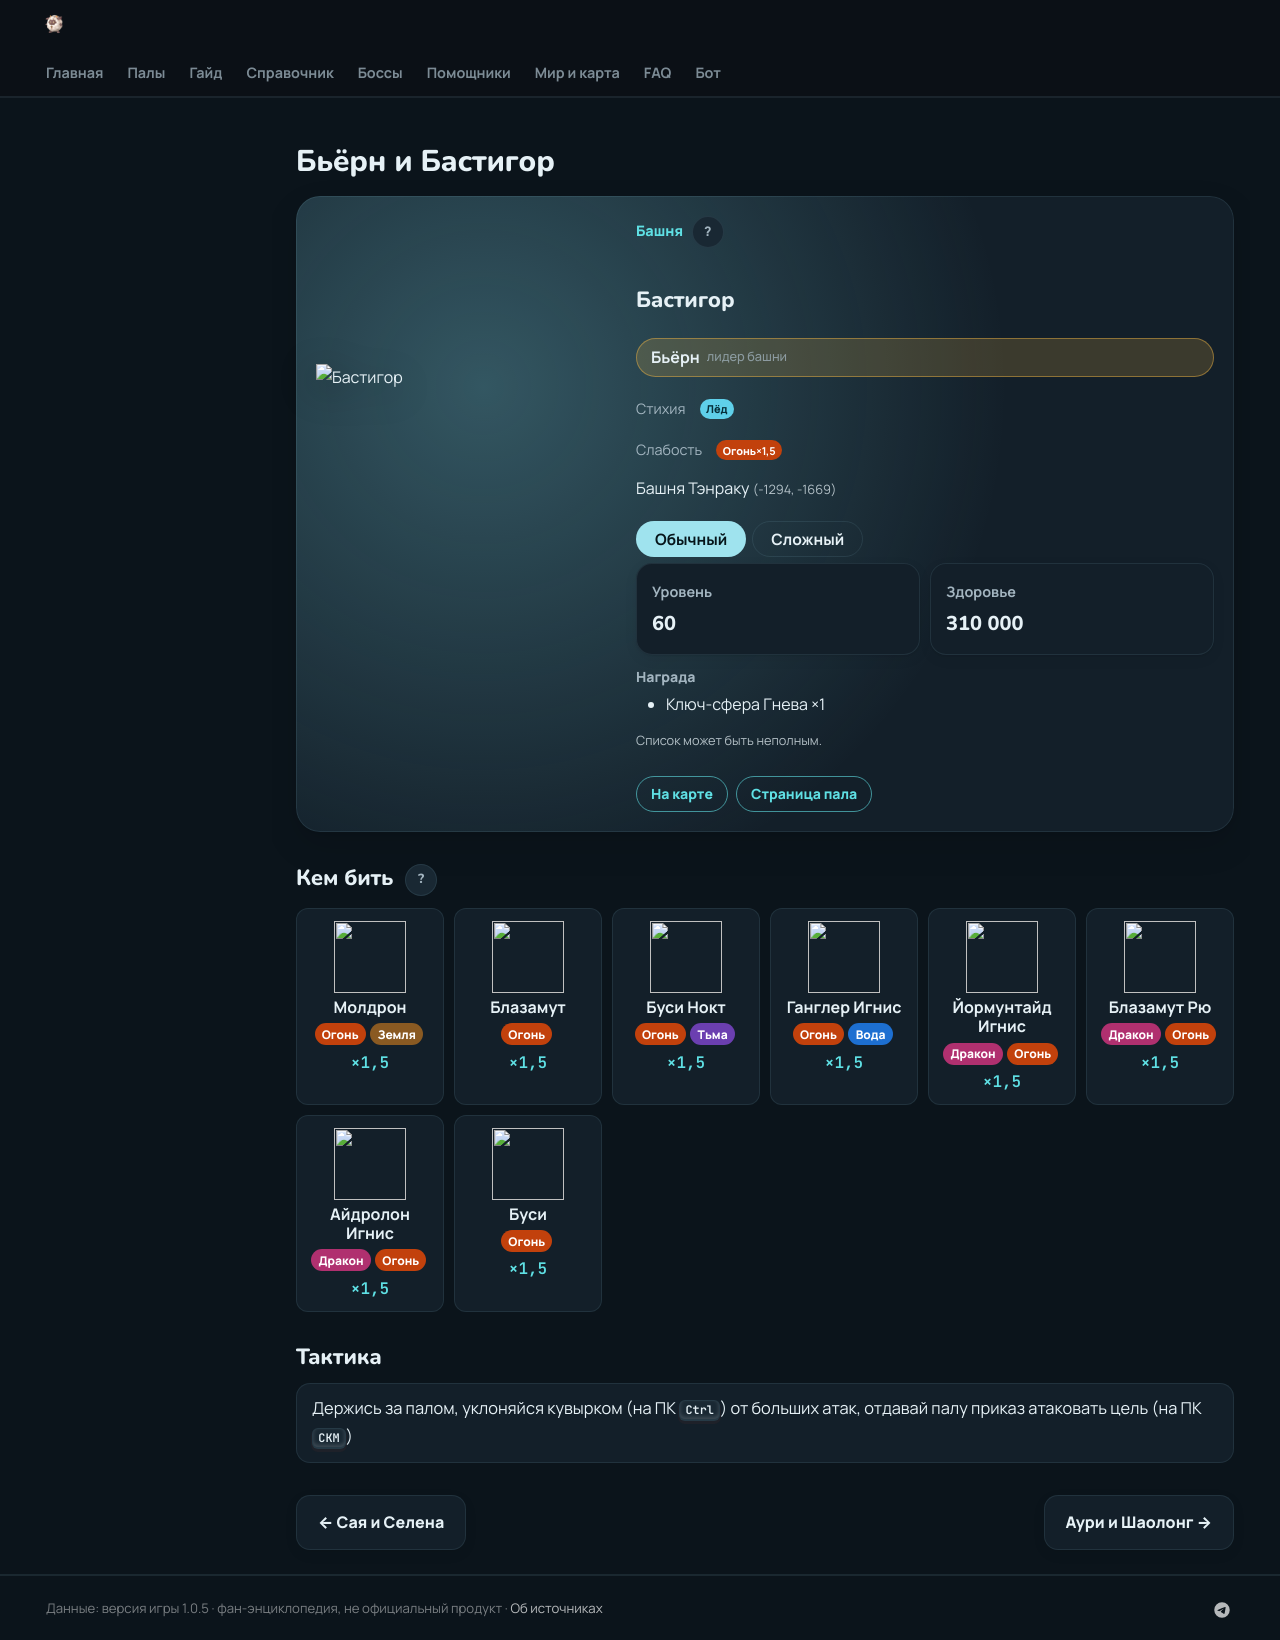

repository: 39den/palwiki · page: boss/bastigor/index.html · generator: mkdocs

---
hide: [toc]
---
# Бьёрн и Бастигор

<div class="boss-hero" data-el="ice" markdown="0"><img class="bimg" src="../../pp/art/SnowTigerBeastman-512.webp" srcset="../../pp/art/SnowTigerBeastman-384.webp 384w, ../../pp/art/SnowTigerBeastman-512.webp 512w, ../../pp/art/SnowTigerBeastman-768.webp 768w" sizes="(max-width:700px) 70vw, 360px" alt="Бастигор" width="512" height="512" decoding="async" fetchpriority="high"><div class="bi"><span class="kind">🏯 Башня <button class="hlp" data-h="boss">?</button></span><h2>Бастигор</h2><span class="leader" title="Лидер башни">🎖 Бьёрн <small>лидер башни</small></span><div class="bel"><span class="il">Стихия</span><span class="el el-ice">Лёд</span></div><div class="wk"><span class="il">Слабость</span><span class="el el-fire">Огонь <b class="mx">×1,5</b></span></div><div class="pl">📍 Башня Тэнраку <small>(-1294, -1669)</small></div><div class="bmodes n2"><input type="radio" name="bmode" id="bm0" checked><label for="bm0">Обычный</label><input type="radio" name="bmode" id="bm1" ><label for="bm1">Сложный</label><div class="bmp"><div class=itiles><div class="it"><span class="ii">⭐</span><span class="il">Уровень</span><b>60</b></div><div class="it"><span class="ii">❤</span><span class="il">Здоровье</span><b>310 000</b></div></div><div class="brw"><span class="ish">🎁 Награда</span> Первая победа: опыт, очки древних технологий, продвижение сюжета; сложный режим — ценные материалы (см. справочник «Башни»)</div></div><div class="bmp"><div class=itiles><div class="it"><span class="ii">⭐</span><span class="il">Уровень</span><b>80</b></div><div class="it"><span class="ii">❤</span><span class="il">Здоровье</span><b>487 500</b></div></div><div class="brw"><span class="ish">🎁 Награда</span> Первая победа: опыт, очки древних технологий, продвижение сюжета; сложный режим — ценные материалы (см. справочник «Башни»)</div></div></div><div class="bb"><a class="md-button" href="../../map/?q=Башня Тэнраку">📍 На карте</a><a class="md-button" href="../../4_spravochniki/paly/bastigor/">Страница пала</a></div></div></div>

## 💥 Кем бить <button class="hlp" data-tip="Палы, которые бьют по слабости босса, — сверху самые эффективные (×1,5 и выше). Нажми на пала — откроется его сборка: там видно, сколько ударов нужно против этого босса.">?</button>

<div class="ctrs" markdown="0"><a class="ctr card-link" href="../../4_spravochniki/paly/moldron/#bld"><img src="../../pp/art/VolcanoDragon-256.webp" width="96" height="96" alt="" loading="lazy" decoding="async"><b>Молдрон</b><span class="ctr-el"><span class="el el-fire">Огонь</span><span class="el el-ground">Земля</span></span><span class="ctr-x">×1,5</span></a><a class="ctr card-link" href="../../4_spravochniki/paly/blazamut/#bld"><img src="../../pp/art/KingBahamut-256.webp" width="96" height="96" alt="" loading="lazy" decoding="async"><b>Блазамут</b><span class="ctr-el"><span class="el el-fire">Огонь</span></span><span class="ctr-x">×1,5</span></a><a class="ctr card-link" href="../../4_spravochniki/paly/bushi_noct/#bld"><img src="../../pp/art/Ronin_Dark-256.webp" width="96" height="96" alt="" loading="lazy" decoding="async"><b>Буси Нокт</b><span class="ctr-el"><span class="el el-fire">Огонь</span><span class="el el-dark">Тьма</span></span><span class="ctr-x">×1,5</span></a><a class="ctr card-link" href="../../4_spravochniki/paly/ghangler_ignis/#bld"><img src="../../pp/art/GhostAnglerfish_Fire-256.webp" width="96" height="96" alt="" loading="lazy" decoding="async"><b>Ганглер Игнис</b><span class="ctr-el"><span class="el el-fire">Огонь</span><span class="el el-water">Вода</span></span><span class="ctr-x">×1,5</span></a><a class="ctr card-link" href="../../4_spravochniki/paly/jormuntide_ignis/#bld"><img src="../../pp/art/Umihebi_Fire-256.webp" width="96" height="96" alt="" loading="lazy" decoding="async"><b>Йормунтайд Игнис</b><span class="ctr-el"><span class="el el-dragon">Дракон</span><span class="el el-fire">Огонь</span></span><span class="ctr-x">×1,5</span></a><a class="ctr card-link" href="../../4_spravochniki/paly/blazamut_ryu/#bld"><img src="../../pp/art/KingBahamut_Dragon-256.webp" width="96" height="96" alt="" loading="lazy" decoding="async"><b>Блазамут Рю</b><span class="ctr-el"><span class="el el-dragon">Дракон</span><span class="el el-fire">Огонь</span></span><span class="ctr-x">×1,5</span></a><a class="ctr card-link" href="../../4_spravochniki/paly/eidrolon_ignis/#bld"><img src="../../pp/art/GhostDragon_Fire-256.webp" width="96" height="96" alt="" loading="lazy" decoding="async"><b>Айдролон Игнис</b><span class="ctr-el"><span class="el el-dragon">Дракон</span><span class="el el-fire">Огонь</span></span><span class="ctr-x">×1,5</span></a><a class="ctr card-link" href="../../4_spravochniki/paly/bushi/#bld"><img src="../../pp/art/Ronin-256.webp" width="96" height="96" alt="" loading="lazy" decoding="async"><b>Буси</b><span class="ctr-el"><span class="el el-fire">Огонь</span></span><span class="ctr-x">×1,5</span></a></div>

## 🧠 Тактика

<div class="tips" markdown="0"><div class="tip"><span>💡</span>Держись за палом, уклоняйся кувырком (на ПК <kbd>Ctrl</kbd>) от больших атак, отдавай палу приказ атаковать цель (на ПК <kbd>СКМ</kbd>)</div></div>

<div class="pn" markdown="0"><a class="card-link" href="../../boss/selyne/">← Сая и Селена</a><a class="card-link" href="../../boss/shaolong/">Аури и Шаолонг →</a></div>
